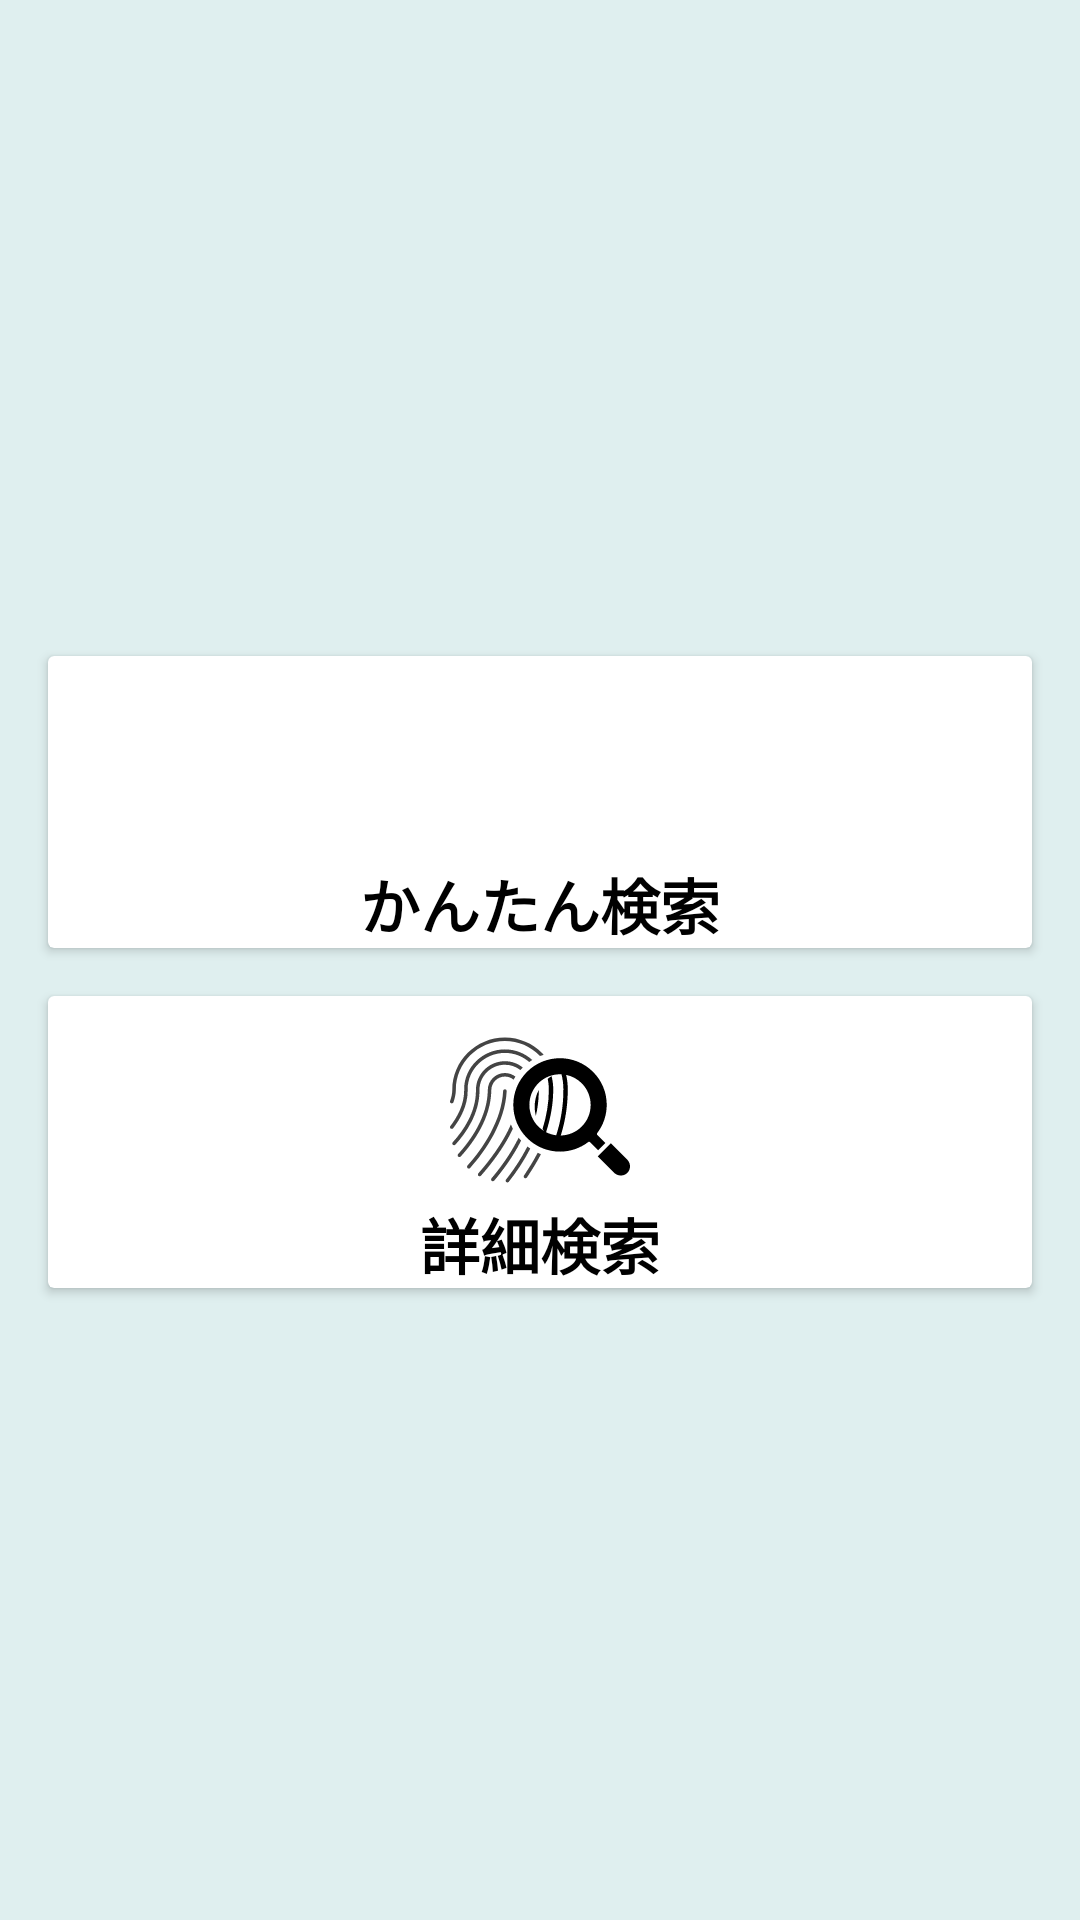

Reconstruct the res/layout file that produces this screen, plus the resources it refers to.
<!-- AndroidManifest.xml: application theme AppTheme -->
<!-- res/layout/fragment_search.xml -->
<?xml version="1.0" encoding="utf-8"?>
<androidx.constraintlayout.widget.ConstraintLayout xmlns:android="http://schemas.android.com/apk/res/android"
    xmlns:app="http://schemas.android.com/apk/res-auto"
    xmlns:tools="http://schemas.android.com/tools"
    android:layout_width="match_parent"
    android:layout_height="match_parent"
    android:background="@color/colorFragmentBackground"
    tools:context=".Fragment.Search.SearchFragment">

    <LinearLayout
            android:id="@+id/linearLayout"
            android:layout_width="match_parent"
            android:layout_height="wrap_content"
            android:orientation="vertical"
            app:layout_constraintBottom_toBottomOf="parent"
            android:layout_marginTop="8dp"
            app:layout_constraintTop_toTopOf="parent">

        <include
            android:id="@+id/search_simple_button"
            layout="@layout/content_search_simple_button"
            android:layout_width="match_parent"
            android:layout_height="wrap_content"
            android:layout_marginTop="16dp"
            android:layout_marginBottom="8dp"
            android:layout_marginStart="16dp"
            android:layout_marginEnd="16dp"/>

        <include
            android:id="@+id/search_detail_button"
            layout="@layout/content_search_detail_button"
            android:layout_width="match_parent"
            android:layout_height="wrap_content"
            android:layout_marginTop="8dp"
            android:layout_marginBottom="16dp"
            android:layout_marginStart="16dp"
            android:layout_marginEnd="16dp" />

    </LinearLayout>

</androidx.constraintlayout.widget.ConstraintLayout>
<!-- res/layout/content_search_simple_button.xml (included above) -->
<?xml version="1.0" encoding="utf-8"?>
<androidx.cardview.widget.CardView
        xmlns:android="http://schemas.android.com/apk/res/android"
        xmlns:app="http://schemas.android.com/apk/res-auto"
        android:orientation="vertical"
        android:layout_width="match_parent"
        android:layout_height="match_parent">

    <androidx.constraintlayout.widget.ConstraintLayout
            android:orientation="vertical"
            android:layout_width="match_parent"
            android:layout_height="match_parent">
        <ImageView
                android:id="@+id/imageView"
                android:src="@drawable/ic_search_black_24dp"
                android:layout_width="60dp"
                android:layout_height="60dp"
                app:layout_constraintStart_toStartOf="parent"
                android:layout_marginStart="8dp"
                app:layout_constraintEnd_toEndOf="parent"
                android:layout_marginEnd="8dp" android:layout_marginTop="8dp"
                app:layout_constraintTop_toTopOf="parent"
                app:layout_constraintHorizontal_bias="0.5"
                app:layout_constraintBottom_toTopOf="@+id/app_term"/>

        <TextView
                android:id="@+id/app_term"
                android:text="@string/search_simple_button"
                android:fontFamily="@font/smart_font"
                android:layout_width="wrap_content"
                android:layout_height="wrap_content"
                android:textColor="#000000"
                android:textSize="20dp"
                android:textStyle="bold"
                app:layout_constraintTop_toBottomOf="@+id/imageView"
                android:layout_marginEnd="8dp"
                app:layout_constraintEnd_toEndOf="parent"
                android:layout_marginStart="8dp"
                app:layout_constraintStart_toStartOf="parent"
                app:layout_constraintBottom_toBottomOf="parent"
                app:layout_constraintHorizontal_bias="0.5"/>
    </androidx.constraintlayout.widget.ConstraintLayout>

</androidx.cardview.widget.CardView>
<!-- res/layout/content_search_detail_button.xml (included above) -->
<?xml version="1.0" encoding="utf-8"?>
<androidx.cardview.widget.CardView
        xmlns:android="http://schemas.android.com/apk/res/android"
        xmlns:app="http://schemas.android.com/apk/res-auto"
        android:orientation="vertical"
        android:layout_width="match_parent"
        android:layout_height="match_parent">

    <androidx.constraintlayout.widget.ConstraintLayout
            android:orientation="vertical"
            android:layout_width="match_parent"
            android:layout_height="match_parent">
        <ImageView
                android:id="@+id/imageView"
                android:src="@drawable/ic_search_detail_black_24dp"
                android:layout_width="60dp"
                android:layout_height="60dp"
                app:layout_constraintStart_toStartOf="parent"
                android:layout_marginStart="8dp"
                app:layout_constraintEnd_toEndOf="parent"
                android:layout_marginEnd="8dp" android:layout_marginTop="8dp"
                app:layout_constraintTop_toTopOf="parent"
                app:layout_constraintHorizontal_bias="0.5"
                app:layout_constraintBottom_toTopOf="@+id/app_term"/>

        <TextView
                android:id="@+id/app_term"
                android:text="@string/search_detail_buttin"
                android:fontFamily="@font/smart_font"
                android:layout_width="wrap_content"
                android:layout_height="wrap_content"
                android:textColor="#000000"
                android:textSize="20dp"
                android:textStyle="bold"
                app:layout_constraintTop_toBottomOf="@+id/imageView"
                android:layout_marginEnd="8dp"
                app:layout_constraintEnd_toEndOf="parent"
                android:layout_marginStart="8dp"
                app:layout_constraintStart_toStartOf="parent"
                app:layout_constraintBottom_toBottomOf="parent"
                app:layout_constraintHorizontal_bias="0.5"/>
    </androidx.constraintlayout.widget.ConstraintLayout>

</androidx.cardview.widget.CardView>
<!-- resources referenced by this layout -->
<resources>
  <color name="colorFragmentBackground">#DFEFEF</color>
  <!-- drawable ic_search_detail_black_24dp: vector/xml drawable (drawable, 6269 chars, omitted) -->
  <string name="search_detail_buttin">詳細検索</string>
  <string name="search_simple_button">かんたん検索</string>
  <style name="AppTheme" parent="Theme.AppCompat.Light.DarkActionBar">
  		
  		<item name="colorPrimary">@color/colorPagerIndicator</item>
  		
  		<item name="colorPrimaryDark">@color/colorThema</item>
  		<item name="colorAccent">@color/colorAccent</item>
  		<item name="android:windowLightStatusBar">true</item>
  	</style>
  <color name="colorPagerIndicator">#FF6B65</color>
  <color name="colorThema">#F08C82</color>
  <color name="colorAccent">#D81B60</color>
</resources>
